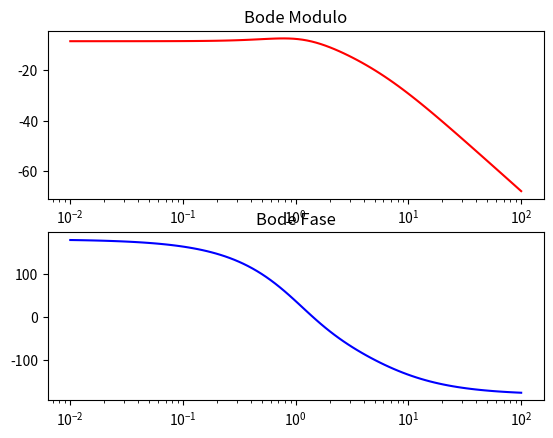
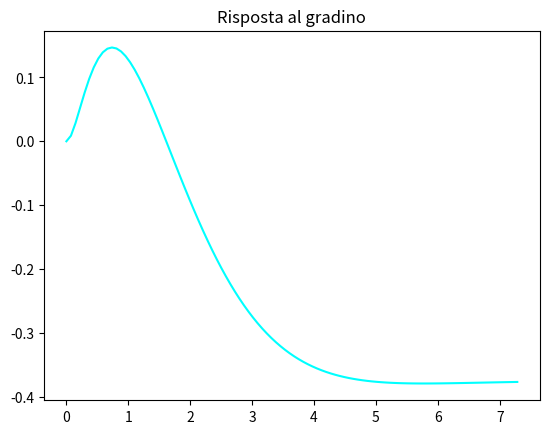

These charts were generated, in order, by the following Python code:
import numpy as np
import scipy.signal as sgn
import matplotlib.pyplot as plt


class DinamicSystem:
    def __init__(self, alpha):
        self.__A = np.array([[-8.0, -alpha, -8], [1, 0, 0], [0, 1, 0]])
        self.__B = np.array([[1.0, 0, 0]]).T
        self.__C = np.array([[0.0, 4, -3]])
        self.__D = np.array([[0]])
        self.__system = sgn.StateSpace(self.__A, self.__B, self.__C, self.__D)

    def desribe(self):
        poles = self.__system
        print("Poli del sistema: ", poles)
        print("TF: ", self.__system.to_tf)

    def plot_bode(self):
        fig, ax = plt.subplots(2)
        w, mag, phase = sgn.bode(self.__system)

        ax[0].semilogx(w, mag, color="red")
        ax[0].set_title("Bode Modulo")
        ax[1].semilogx(w, phase, color="blue")
        ax[1].set_title("Bode Fase")
        plt.show()

    def step_response(self):
        t_step, step_r = sgn.step(self.__system)
        fig, ax = plt.subplots(1)
        ax.plot(t_step, step_r, color="cyan")
        ax.set_title("Risposta al gradino")
        plt.show()


sistema_dinamico = DinamicSystem(13)
sistema_dinamico.desribe()
sistema_dinamico.plot_bode()
sistema_dinamico.step_response()
